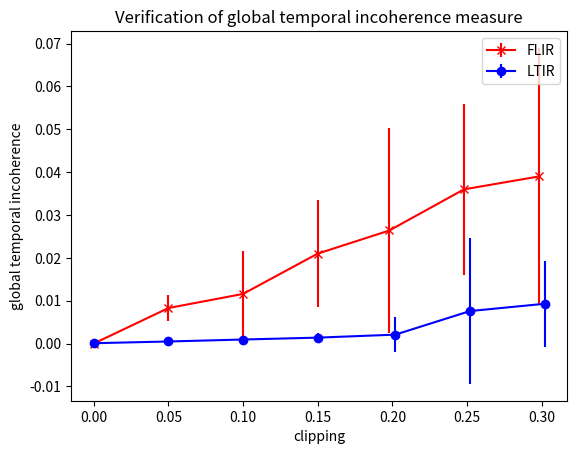

This chart was generated by the following Python code:
import matplotlib.pyplot as plt
import numpy as np

x_FLIR = np.array([0,0.05,0.1,0.15,0.198,0.248,0.298])
y_FLIR = np.array([0.0000116,0.0083,0.0116,0.021,0.0264,0.036,0.039])
e_FLIR= np.array([0,0.003,0.01,0.0124,0.024,0.02,0.03])

x_LTIR = np.array([0,0.05,0.1,0.15,0.202,0.252,0.302])
y_LTIR = np.array([0.0001,0.0005,0.00096,0.0014,0.0021,0.0076,0.0093])
e_LTIR= np.array([0.00001,0.0002,0.0002,0.001,0.004,0.017,0.01])

plt.errorbar(x_FLIR, y_FLIR, e_FLIR, linestyle='solid', marker='x', color='red')
plt.errorbar(x_LTIR, y_LTIR, e_LTIR, linestyle='solid', marker='o', color='blue')

plt.xlabel('clipping')
plt.ylabel('global temporal incoherence')
plt.legend(['FLIR', 'LTIR'])
plt.title('Verification of global temporal incoherence measure')

plt.show()
